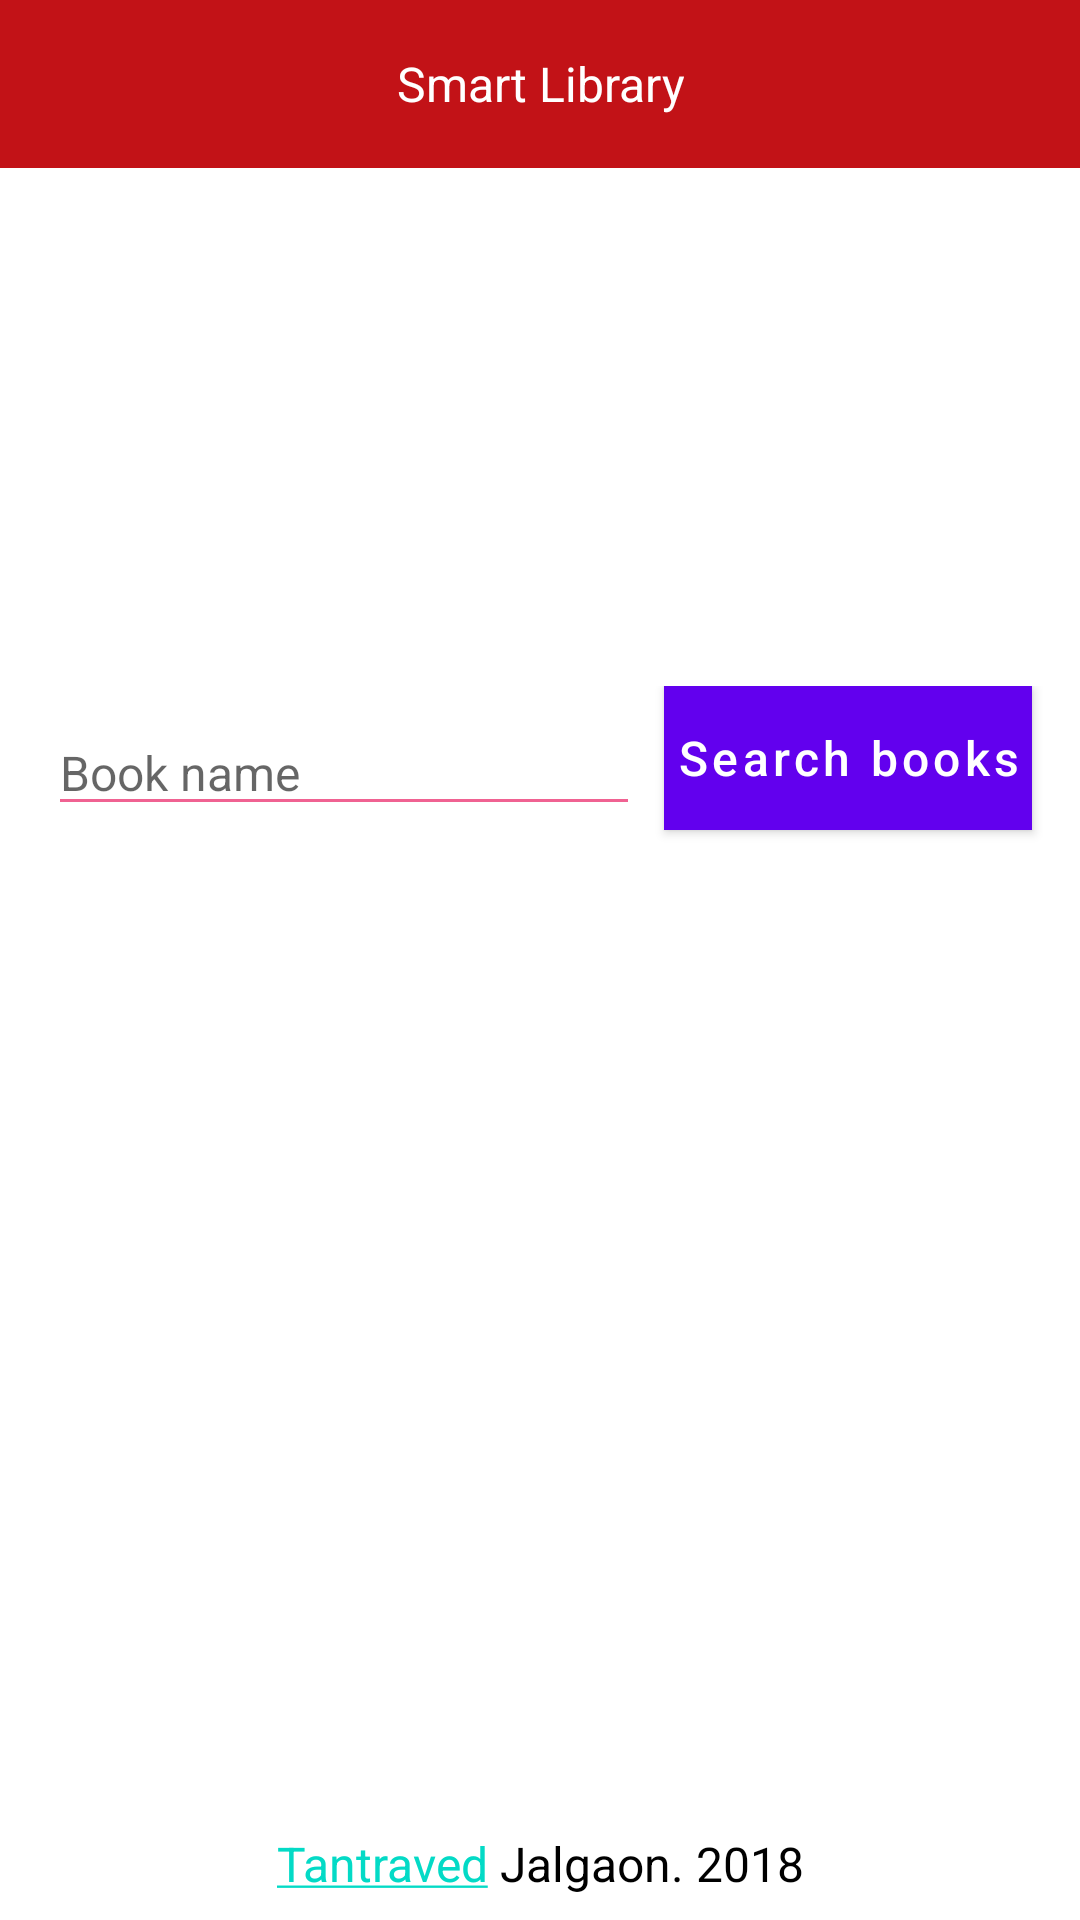

Here is an Android app screen rendered from its layout file. Give the layout XML and the strings, colors and styles it references.
<!-- AndroidManifest.xml: fallback theme Theme.MaterialComponents.DayNight.NoActionBar -->
<!-- res/layout/activity_search.xml -->
<?xml version="1.0" encoding="utf-8"?>
<RelativeLayout xmlns:android="http://schemas.android.com/apk/res/android"
    xmlns:tools="http://schemas.android.com/tools"
    android:layout_width="match_parent"
    android:layout_height="match_parent"
    android:background="@color/white"
    android:focusableInTouchMode="true">

    <androidx.appcompat.widget.Toolbar
        android:id="@+id/toobar"
        android:layout_width="match_parent"
        android:layout_height="wrap_content"
        android:background="@color/colorPrimary">
        <TextView
            android:id="@+id/tv_title"
            android:layout_width="wrap_content"
            android:layout_height="wrap_content"
            android:gravity="center"
            android:layout_gravity="center"
            android:singleLine="true"
            android:ellipsize="end"
            android:textColor="@color/white"
            android:textSize="@dimen/s16sp"
            android:text="@string/smart_library"/>
    </androidx.appcompat.widget.Toolbar>

    <ImageView
        android:id="@+id/ivLogo"
        android:layout_width="@dimen/d125dp"
        android:layout_height="@dimen/d125dp"
        android:src="@drawable/mhlibraries"
        android:layout_centerHorizontal="true"
        android:layout_marginTop="@dimen/d50dp"
        android:layout_marginBottom="@dimen/d8dp"/>

    <TextView
        android:id="@+id/tvTagLine"
        android:layout_width="match_parent"
        android:layout_height="wrap_content"
        android:layout_below="@id/ivLogo"
        android:textColor="@color/black"
        android:gravity="center"
        android:layout_margin="@dimen/d8dp"
        android:textSize="@dimen/s16sp"/>

    <RelativeLayout
        android:layout_width="match_parent"
        android:layout_height="wrap_content"
        android:layout_below="@id/tvTagLine"
        android:layout_margin="@dimen/d8dp">

        <EditText
            android:id="@+id/etSeachBook"
            android:layout_width="match_parent"
            android:layout_height="wrap_content"
            android:singleLine="true"
            android:hint="@string/book_name"
            android:textSize="@dimen/s16sp"
            android:backgroundTint="@color/pink"
            android:layout_toStartOf="@id/btnSearch"
            android:layout_margin="@dimen/d8dp"
            android:layout_toLeftOf="@id/btnSearch" />

        <Button
            android:id="@+id/btnSearch"
            android:layout_width="wrap_content"
            android:layout_height="wrap_content"
            android:text="@string/search_books"
            android:layout_alignParentEnd="true"
            android:textAllCaps="false"
            android:textSize="@dimen/s16sp"
            android:layout_marginEnd="@dimen/d8dp"
            android:textColor="@color/white"
            android:background="@color/colorPrimary"
            android:layout_below="@id/tvTagLine"
            android:padding="@dimen/d4dp"
            android:layout_alignParentRight="true"
            android:layout_marginRight="@dimen/d8dp" />

    </RelativeLayout>


    <ImageView
        android:id="@+id/imgViewTantravedLogo"
        android:layout_width="@dimen/d125dp"
        android:layout_height="@dimen/d125dp"
        android:src="@drawable/tantraved_logo"
        android:layout_above="@id/tvTantraved"
        android:layout_centerHorizontal="true"/>

    <TextView
        android:id="@+id/tvTantraved"
        android:layout_width="match_parent"
        android:layout_height="wrap_content"
        android:textColor="@color/black"
        android:text="@string/tantraved"
        android:gravity="center"
        android:textSize="@dimen/s16sp"
        android:layout_margin="@dimen/d8dp"
        android:layout_alignParentBottom="true"/>

</RelativeLayout>
<!-- resources referenced by this layout -->
<resources>
  <color name="black">#000000</color>
  <color name="colorPrimary">#C21217</color>
  <color name="pink">#F06292</color>
  <color name="white">#FFFFFF</color>
  <dimen name="d125dp">125dp</dimen>
  <dimen name="d4dp">4dp</dimen>
  <dimen name="d50dp">50dp</dimen>
  <dimen name="d8dp">8dp</dimen>
  <dimen name="s16sp">16sp</dimen>
  <string name="book_name">Book name</string>
  <string name="search_books">Search books</string>
  <string name="smart_library">Smart Library</string>
  <string name="tantraved"><a href="http://www.tantraved.in/">Tantraved</a> Jalgaon. 2018</string>
</resources>
